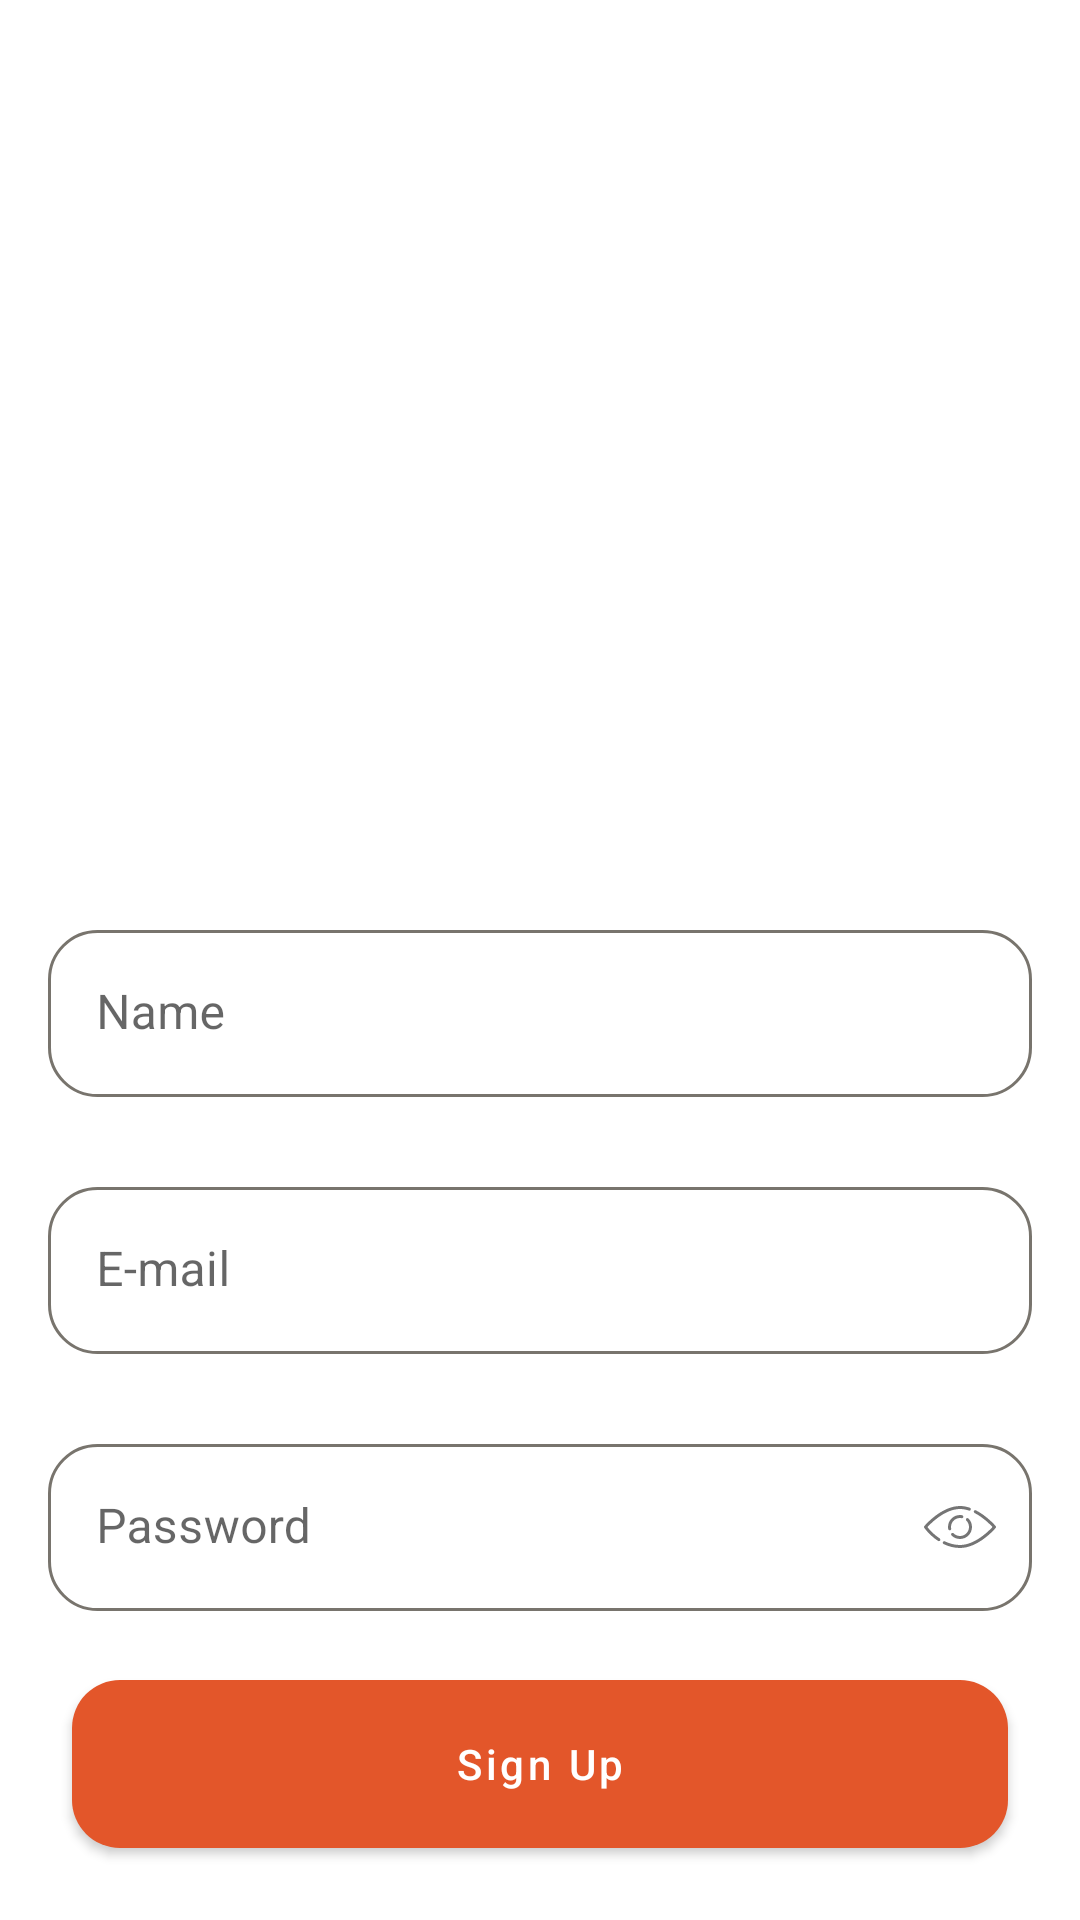

Android layout source for this screen:
<!-- AndroidManifest.xml: application theme SplashScreenStyle -->
<!-- res/layout/activity_sign_up.xml -->
<?xml version="1.0" encoding="utf-8"?>
<androidx.constraintlayout.widget.ConstraintLayout xmlns:android="http://schemas.android.com/apk/res/android"
    xmlns:app="http://schemas.android.com/apk/res-auto"
    xmlns:tools="http://schemas.android.com/tools"
    android:layout_width="match_parent"
    android:layout_height="match_parent"
    android:background="@color/white"
    tools:context=".sign_up.SignUpActivity">

    <ImageView
        android:id="@+id/imageView"
        android:layout_width="wrap_content"
        android:layout_height="264dp"
        android:layout_margin="16dp"
        android:src="@drawable/img_cool_kids_standing"
        app:layout_constraintEnd_toEndOf="parent"
        app:layout_constraintStart_toStartOf="parent"
        app:layout_constraintTop_toTopOf="parent" />

    <com.google.android.material.textfield.TextInputLayout
        android:id="@+id/textInputName"
        android:layout_width="match_parent"
        android:layout_height="wrap_content"
        android:layout_marginHorizontal="16dp"
        android:layout_marginTop="30dp"
        app:boxStrokeWidth="0dp"
        app:boxStrokeWidthFocused="0dp"
        app:layout_constraintEnd_toEndOf="parent"
        app:layout_constraintStart_toStartOf="parent"
        app:layout_constraintTop_toBottomOf="@+id/imageView">

        <com.google.android.material.textfield.TextInputEditText
            android:id="@+id/textName"
            android:layout_width="match_parent"
            android:layout_height="wrap_content"
            android:background="@drawable/edt_input_background"
            android:hint="@string/name"
            android:textColor="@color/black"
            android:textColorHint="@color/gray" />

    </com.google.android.material.textfield.TextInputLayout>

    <com.google.android.material.textfield.TextInputLayout
        android:id="@+id/textInputEmail"
        android:layout_width="match_parent"
        android:layout_height="wrap_content"
        android:layout_marginHorizontal="16dp"
        android:layout_marginTop="30dp"
        app:boxStrokeWidth="0dp"
        app:boxStrokeWidthFocused="0dp"
        app:layout_constraintEnd_toEndOf="parent"
        app:layout_constraintStart_toStartOf="parent"
        app:layout_constraintTop_toBottomOf="@+id/textInputName">

        <com.google.android.material.textfield.TextInputEditText
            android:id="@+id/textEmail"
            android:layout_width="match_parent"
            android:layout_height="wrap_content"
            android:background="@drawable/edt_input_background"
            android:hint="@string/e_mail"
            android:textColor="@color/black"
            android:textColorHint="@color/gray" />

    </com.google.android.material.textfield.TextInputLayout>

    <com.google.android.material.textfield.TextInputLayout
        android:id="@+id/textInputPassword"
        android:layout_width="match_parent"
        android:layout_height="wrap_content"
        android:layout_marginHorizontal="16dp"
        android:layout_marginTop="30dp"
        app:boxStrokeWidth="0dp"
        app:boxStrokeWidthFocused="0dp"
        app:endIconMode="custom"
        app:endIconDrawable="@drawable/ic_eye_opened"
        app:layout_constraintEnd_toEndOf="parent"
        app:layout_constraintStart_toStartOf="parent"
        app:layout_constraintTop_toBottomOf="@+id/textInputEmail">

        <com.google.android.material.textfield.TextInputEditText
            android:id="@+id/textPassword"
            android:layout_width="match_parent"
            android:layout_height="wrap_content"
            android:background="@drawable/edt_input_background"
            android:hint="@string/password"
            android:inputType="textPassword"
            android:textColor="@color/black"
            android:textColorHint="@color/gray" />

    </com.google.android.material.textfield.TextInputLayout>

    <com.google.android.material.button.MaterialButton
        android:id="@+id/btnSignUp"
        style="@style/Button_Standard"
        android:layout_width="match_parent"
        android:layout_marginHorizontal="24dp"
        android:layout_marginBottom="24dp"
        android:text="@string/sign_up"
        app:layout_constraintBottom_toBottomOf="parent"
        app:layout_constraintEnd_toEndOf="parent"
        app:layout_constraintStart_toStartOf="parent" />

</androidx.constraintlayout.widget.ConstraintLayout>
<!-- resources referenced by this layout -->
<resources>
  <color name="black">#FF000000</color>
  <color name="gray">#FFBEBAB3</color>
  <color name="white">#FFFFFFFF</color>
  <!-- drawable edt_input_background (drawable) -->
  <?xml version="1.0" encoding="utf-8"?>
  <shape android:shape="rectangle" xmlns:android="http://schemas.android.com/apk/res/android">
      <solid android:color="@color/white"/>
      <stroke android:width="1dp" android:color="@color/dark_gray"/>
      <corners android:radius="16dp"/>
  </shape>
  <!-- drawable ic_eye_opened: vector/xml drawable (drawable, 2531 chars, omitted) -->
  <string name="e_mail">E-mail</string>
  <string name="name">Name</string>
  <string name="password">Password</string>
  <string name="sign_up">Sign Up</string>
  <style name="Button_Standard">
          <item name="android:layout_height">56dp</item>
          <item name="android:background">@drawable/btn_standard</item>
          <item name="backgroundTint">@color/primary_color</item>
          <item name="textAllCaps">false</item>
      </style>
  <style name="SplashScreenStyle" parent="Theme.MaterialComponents.DayNight.NoActionBar">
          <item name="android:windowBackground">@drawable/splash_screen</item>
      </style>
  <color name="dark_gray">#FF78746D</color>
  <!-- drawable btn_standard (drawable) -->
  <?xml version="1.0" encoding="utf-8"?>
  <shape android:shape="rectangle" xmlns:android="http://schemas.android.com/apk/res/android">
      <solid android:color="@color/primary_color"/>
      <corners android:radius="16dp"/>
  </shape>
  <color name="primary_color">#FFE3562A</color>
  <!-- drawable splash_screen (drawable) -->
  <?xml version="1.0" encoding="utf-8"?>
  <layer-list xmlns:android="http://schemas.android.com/apk/res/android">
      <item android:drawable="@color/white"/>
      <item android:width="328dp" android:height="260dp" android:drawable="@drawable/img_splash_screen"
          android:gravity="center"/>
      <item android:width="341dp" android:height="46dp" android:top="400dp"
              android:drawable="@drawable/img_splash_screen_text"
          android:gravity="center"/>
  </layer-list>
  <!-- drawable img_splash_screen: png bitmap (drawable-v24, 16957 bytes) -->
  <!-- drawable img_splash_screen_text: png bitmap (drawable-v24, 12239 bytes) -->
</resources>
